Run: headless pygame with SDL's dummy video driver; simulated clock (each Clock.tick advances the game by its frame time, no real sleeping); random seed 0; keys injected as events and as key.get_pressed() state; no mouse input.
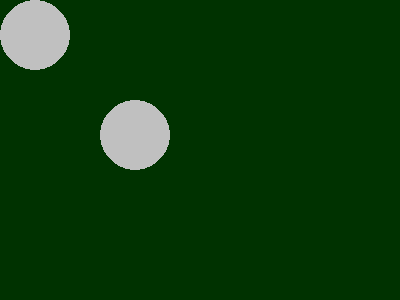
Frame 1 of 4 · flips 1–60 · no input
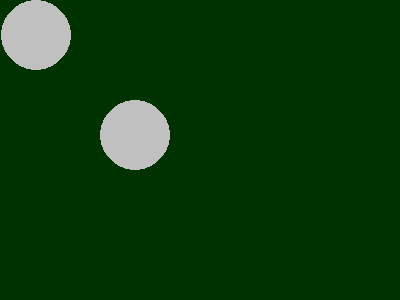
Frame 2 of 4 · flips 61–180 · tapped SPACE, RETURN · held RIGHT (→), D
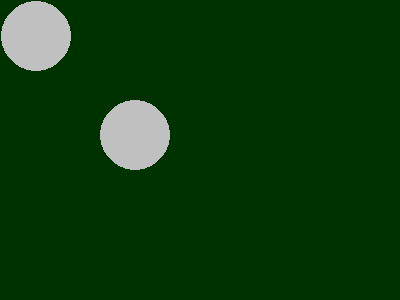
Frame 3 of 4 · flips 181–300 · held DOWN (↓), S
Frame 4 of 4 · flips 301–420 · held LEFT (←), A, UP (↑), W · screen same as frame 1, image omitted

The pygame program that drew these frames:

import pygame
import pygame.time

SPRITE_SIZE = 70


class Character(pygame.sprite.Sprite):
    def __init__(self, *groups) -> None:
        super().__init__(*groups)
        self.image = pygame.Surface((SPRITE_SIZE, SPRITE_SIZE))
        self.rect = self.image.get_rect()
        pygame.draw.circle(
            self.image, (192, 192, 192), self.rect.center, self.image.get_height() / 2
        )
        self.image.set_colorkey((0, 0, 0))
        self.mask = pygame.mask.from_surface(self.image)


pygame.init()

win_size = 400, 300
win = pygame.display.set_mode(win_size)

character1 = Character()
obstacle1 = Character()
obstacle1.rect.topleft = 100, 100
group1 = pygame.sprite.Group([character1, obstacle1])
obstacle_group = pygame.sprite.Group([obstacle1])

clock = pygame.time.Clock()
pygame.key.set_repeat(50)
running = True
while running:
    for event in pygame.event.get():
        if event.type == pygame.QUIT:
            running = False
            break
        elif event.type == pygame.KEYDOWN:
            if event.key == pygame.K_LEFT:
                character1.rect.left -= 1
            elif event.key == pygame.K_RIGHT:
                character1.rect.left += 1
            elif event.key == pygame.K_UP:
                character1.rect.top -= 1
            elif event.key == pygame.K_DOWN:
                character1.rect.top += 1

    color = 0, 50, 0
    if pygame.sprite.spritecollide(
        character1, obstacle_group, False, pygame.sprite.collide_mask
    ):
        color = 100, 0, 0

    win.fill(color)
    group1.update()
    group1.draw(win)
    pygame.display.flip()
    clock.tick(60)
